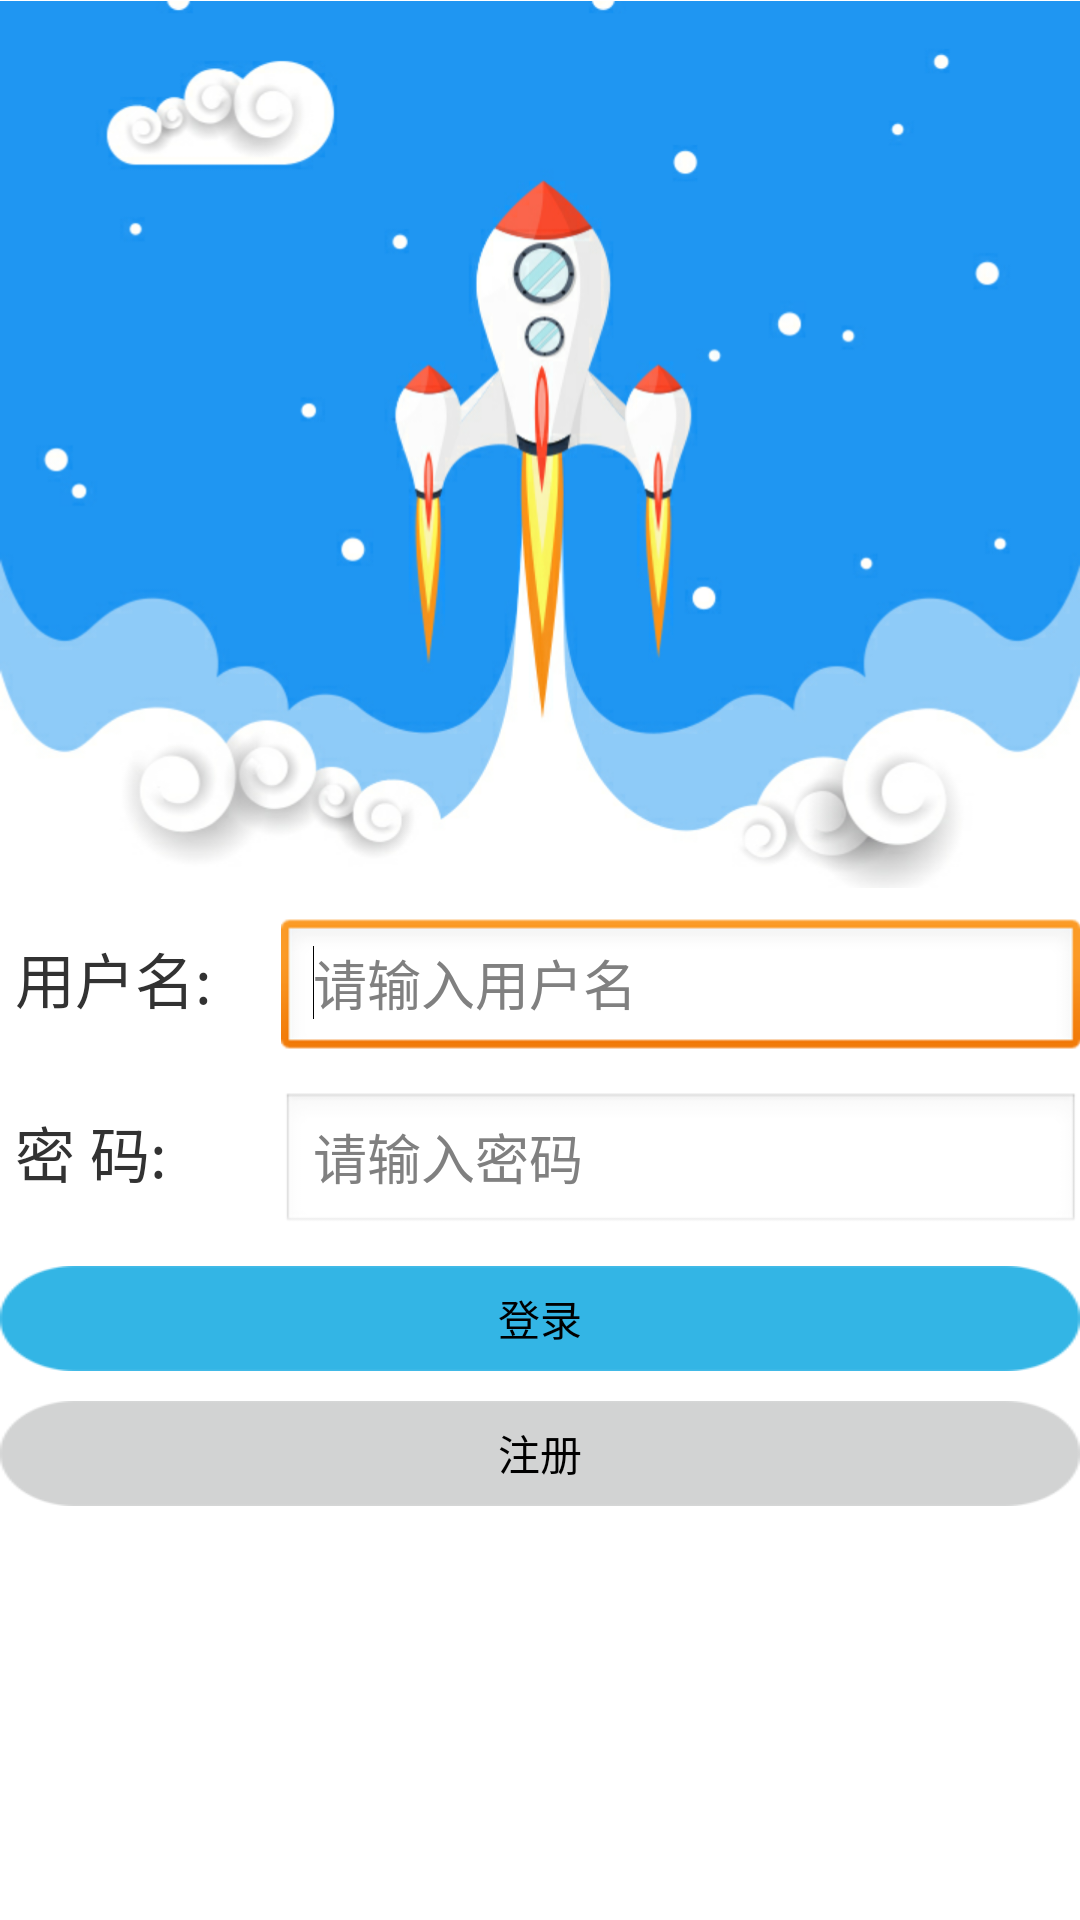

Layout XML and referenced resources for this Android screen:
<!-- AndroidManifest.xml: application theme AppTheme -->
<!-- res/layout/activity_login.xml -->
<LinearLayout xmlns:android="http://schemas.android.com/apk/res/android"
    android:layout_width="match_parent"
    android:layout_height="match_parent"
    android:orientation="vertical" >

    <ImageView
        android:id="@+id/login_img"
        android:layout_width="wrap_content"
        android:layout_height="wrap_content"
        android:src="@drawable/login_bg"
        android:adjustViewBounds="true"/>

    <TableRow
        android:id="@+id/tableRow1"
        android:layout_width="match_parent"
        android:layout_height="wrap_content"
        android:layout_marginTop="10dp" >

        <TextView
            android:id="@+id/textView2"
            android:layout_width="0dp"
            android:layout_weight="0.25"
            android:layout_height="wrap_content"
            android:text="@string/uname"
            android:textSize="20sp"
            android:layout_marginLeft="5dp" />

        <EditText
            android:id="@+id/username"
            android:layout_width="0dp"
            android:layout_weight="0.75"
            android:layout_height="wrap_content"
            android:ems="10"
            android:hint="@string/unamehint"
            android:inputType="textPersonName" >
            <requestFocus></requestFocus>
            </EditText>

    </TableRow>

    <TableRow
        android:id="@+id/tableRow2"
        android:layout_width="match_parent"
        android:layout_height="wrap_content"
        android:layout_marginTop="10dp" >

        <TextView
            android:id="@+id/textView1"
            android:layout_width="0dp"
            android:layout_weight="0.25"
            android:layout_height="wrap_content"
            android:text="@string/upass"
            android:textSize="20sp"
            android:layout_marginLeft="5dp" />

        <EditText
            android:id="@+id/password"
            android:layout_width="0dp"
            android:layout_weight="0.75"
            android:layout_height="wrap_content"
            android:ems="10"
            android:hint="@string/upasshint"
            android:inputType="textPassword" >

        </EditText>

    </TableRow>

    <Button
        android:id="@+id/login_button"
        android:layout_width="match_parent"
        android:layout_height="35dp"
        android:layout_marginTop="10dp"
        android:background="@drawable/bule_btn"
        android:text="@string/ulogin"/>

    <Button
        android:id="@+id/register_button"
        android:layout_width="wrap_content"
        android:layout_height="35dp"
        android:background="@drawable/grey_btn"
        android:layout_marginTop="10dp"
        android:text="@string/uregister"/>

</LinearLayout>
<!-- resources referenced by this layout -->
<resources>
  <!-- drawable bule_btn: png bitmap (drawable-mdpi, 2164 bytes) -->
  <!-- drawable grey_btn: png bitmap (drawable-mdpi, 2136 bytes) -->
  <!-- drawable login_bg: png bitmap (drawable-mdpi, 250154 bytes) -->
  <string name="ulogin">登录</string>
  <string name="uname">用户名:</string>
  <string name="unamehint">请输入用户名</string>
  <string name="upass">密    码:</string>
  <string name="upasshint">请输入密码</string>
  <string name="uregister">注册</string>
  <style name="AppTheme" parent="AppBaseTheme">
          
      </style>
  <style name="AppBaseTheme" parent="android:Theme.Light">
          
      </style>
</resources>
